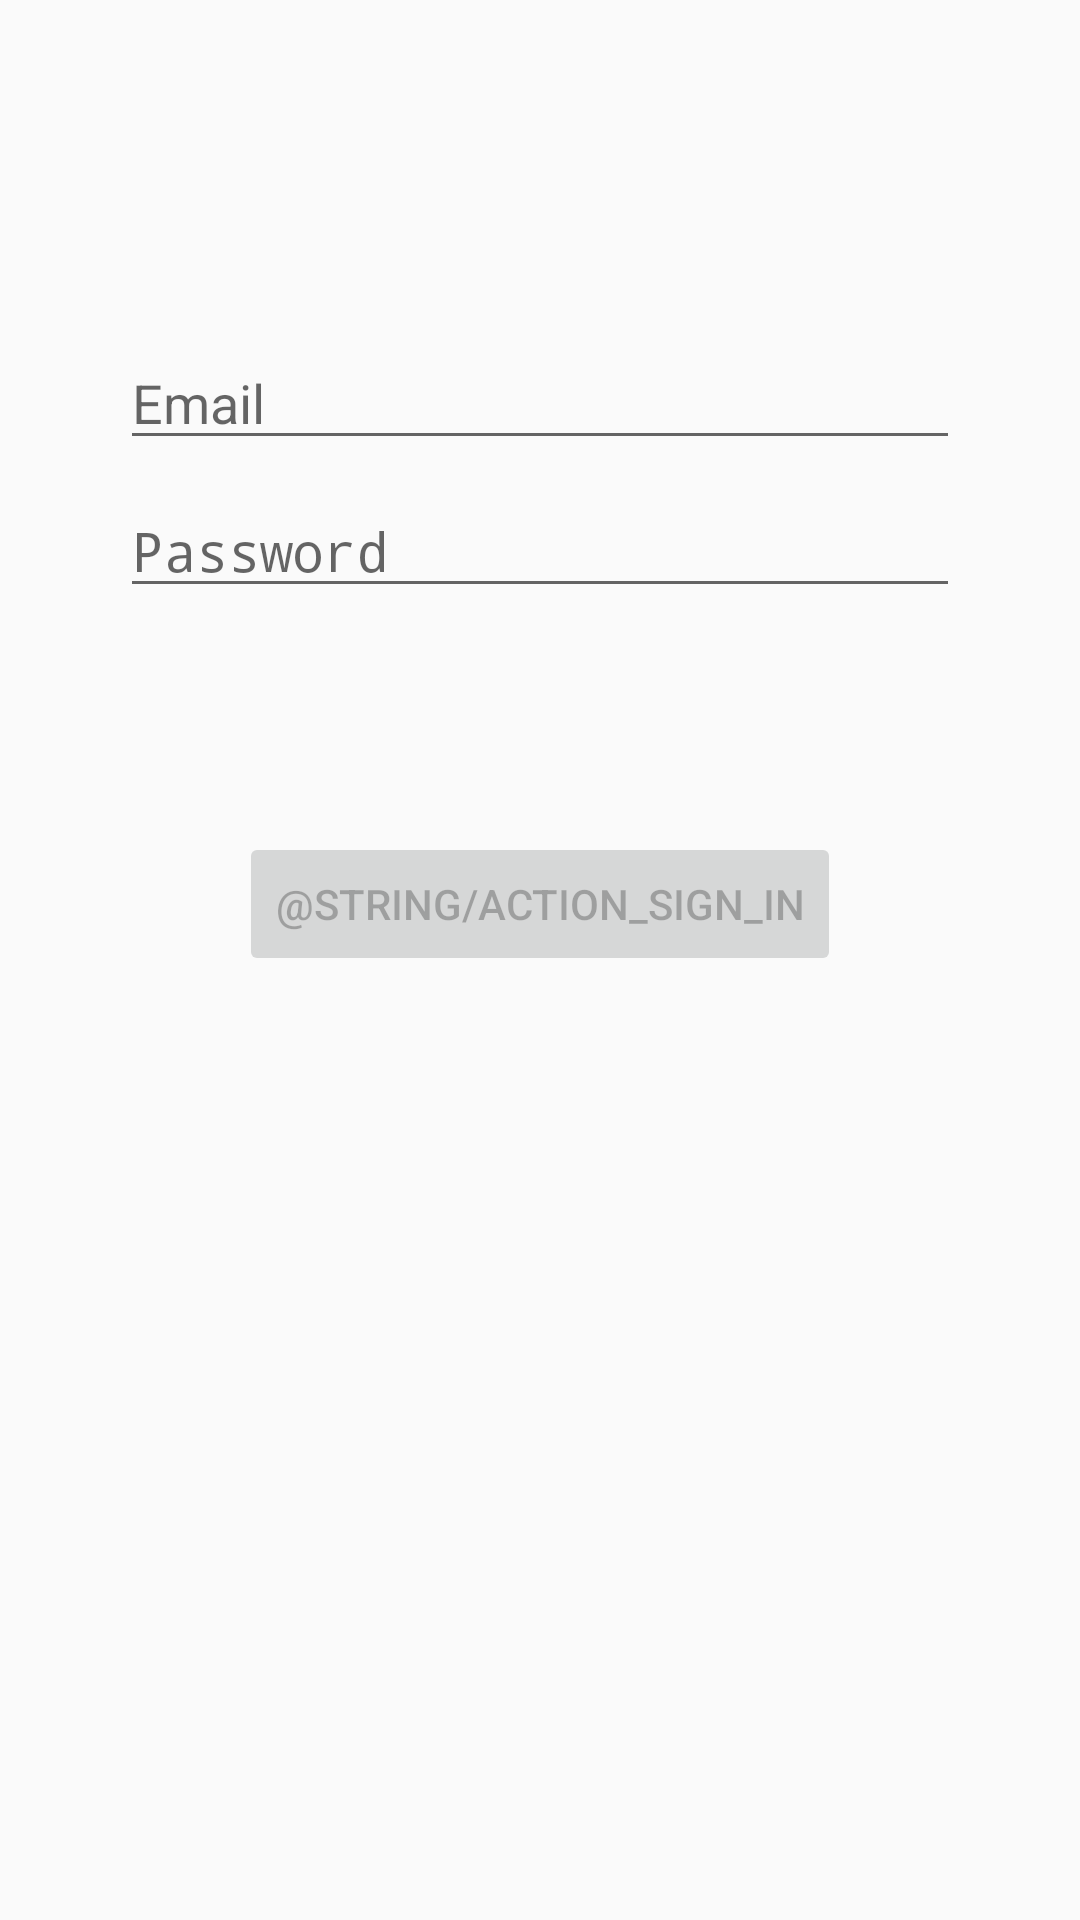

Reconstruct the res/layout file that produces this screen, plus the resources it refers to.
<!-- AndroidManifest.xml: application theme AppTheme -->
<!-- res/layout/activity_login.xml -->
<?xml version="1.0" encoding="utf-8"?>
<androidx.constraintlayout.widget.ConstraintLayout
    xmlns:android="http://schemas.android.com/apk/res/android"
    xmlns:app="http://schemas.android.com/apk/res-auto"
    xmlns:tools="http://schemas.android.com/tools"
    android:id="@+id/container"
    android:layout_width="match_parent"
    android:layout_height="match_parent"
    android:paddingBottom="@dimen/activity_vertical_margin"
    android:paddingLeft="@dimen/activity_horizontal_margin"
    android:paddingRight="@dimen/activity_horizontal_margin"
    android:paddingTop="@dimen/activity_vertical_margin"
    tools:context=".mvp.ui.LoginActivity">

    <EditText
        android:id="@+id/username"
        android:layout_width="0dp"
        android:layout_height="wrap_content"
        android:layout_marginStart="24dp"
        android:layout_marginTop="96dp"
        android:layout_marginEnd="24dp"
        android:hint="@string/prompt_email"
        android:inputType="textEmailAddress"
        android:selectAllOnFocus="true"
        app:layout_constraintEnd_toEndOf="parent"
        app:layout_constraintStart_toStartOf="parent"
        app:layout_constraintTop_toTopOf="parent" />

    <EditText
        android:id="@+id/password"
        android:layout_width="0dp"
        android:layout_height="wrap_content"
        android:layout_marginStart="24dp"
        android:layout_marginTop="8dp"
        android:layout_marginEnd="24dp"
        android:hint="@string/prompt_password"
        android:imeActionLabel="@string/action_sign_in_short"
        android:imeOptions="actionDone"
        android:inputType="textPassword"
        android:selectAllOnFocus="true"
        app:layout_constraintEnd_toEndOf="parent"
        app:layout_constraintStart_toStartOf="parent"
        app:layout_constraintTop_toBottomOf="@+id/username" />

    <Button
        android:id="@+id/login"
        android:enabled="false"
        android:layout_width="wrap_content"
        android:layout_height="wrap_content"
        android:layout_gravity="start"
        android:layout_marginStart="48dp"
        android:layout_marginTop="16dp"
        android:layout_marginEnd="48dp"
        android:layout_marginBottom="64dp"
        android:text="@string/action_sign_in"
        app:layout_constraintBottom_toBottomOf="parent"
        app:layout_constraintEnd_toEndOf="parent"
        app:layout_constraintStart_toStartOf="parent"
        app:layout_constraintTop_toBottomOf="@+id/password"
        app:layout_constraintVertical_bias="0.2" />


    <ProgressBar
        android:id="@+id/loading"
        android:visibility="gone"
        android:layout_width="wrap_content"
        android:layout_height="wrap_content"
        android:layout_gravity="center"
        android:layout_marginStart="32dp"
        android:layout_marginTop="64dp"
        android:layout_marginEnd="32dp"
        android:layout_marginBottom="64dp"
        app:layout_constraintBottom_toBottomOf="parent"
        app:layout_constraintEnd_toEndOf="@+id/password"
        app:layout_constraintStart_toStartOf="@+id/password"
        app:layout_constraintTop_toTopOf="parent"
        app:layout_constraintVertical_bias="0.3" />
</androidx.constraintlayout.widget.ConstraintLayout>
<!-- resources referenced by this layout -->
<resources>
  <dimen name="activity_horizontal_margin">16dp</dimen>
  <dimen name="activity_vertical_margin">16dp</dimen>
  <string name="action_sign_in_short">Sign in</string>
  <string name="prompt_email">Email</string>
  <string name="prompt_password">Password</string>
  <style name="AppTheme" parent="Theme.MaterialComponents.Light.DarkActionBar.Bridge">
          
          <item name="colorPrimary">@color/colorPrimary</item>
          <item name="colorPrimaryDark">@color/colorPrimaryDark</item>
          <item name="colorAccent">@color/colorAccent</item>
      </style>
  <!-- not gathered from this repository: default colours our renderer supplied (Android Studio template values) -->
  <color name="colorPrimary">#FF6200EE</color>
  <color name="colorPrimaryDark">#FF3700B3</color>
  <color name="colorAccent">#FF03DAC5</color>
</resources>
